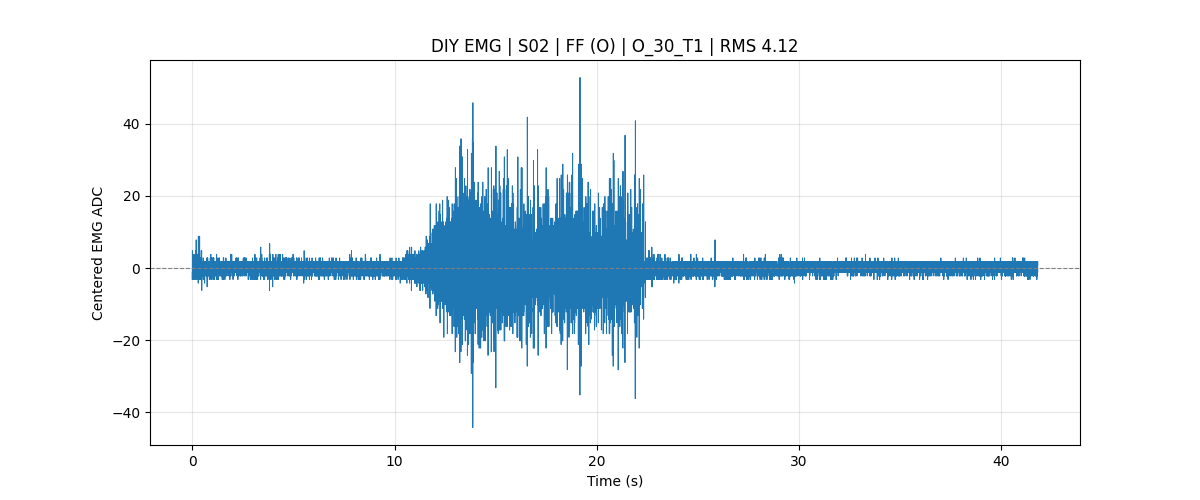

The table this chart was drawn from, first rows:
subject_id, S02
muscle, FF
test_type, Controlled_Force
mvc_trial1_kg, 21.30
mvc_trial2_kg, 20.60
mvc_trial3_kg, 18.30
mvc_kg_100_percent, 21.30
manual_mvc_trial_kg, 
mvc_level, 30% MVC
target_force_kg, 6.39
sample_rate, 1000
baseline, 442.2
rms, 4.12
battery_mv_last, 3945
battery_percent_last, 70
record_time, 2026-07-24 16:50:28
sample_index, time_sec, adc_raw, emg_centered, battery_mv, battery_percent, mvc_kg_100_percent, mvc_level, target_force_kg, test_type
386688, 0.0000, 441, -1.193, 3946, 70, 21.30, 30% MVC, 6.39, Controlled_Force
386689, 0.0010, 440, -2.193, 3946, 70, 21.30, 30% MVC, 6.39, Controlled_Force
386690, 0.0020, 439, -3.193, 3946, 70, 21.30, 30% MVC, 6.39, Controlled_Force
386691, 0.0030, 440, -2.193, 3946, 70, 21.30, 30% MVC, 6.39, Controlled_Force
386692, 0.0040, 441, -1.193, 3946, 70, 21.30, 30% MVC, 6.39, Controlled_Force
386693, 0.0050, 444, 1.807, 3946, 70, 21.30, 30% MVC, 6.39, Controlled_Force
386694, 0.0060, 446, 3.807, 3946, 70, 21.30, 30% MVC, 6.39, Controlled_Force
386695, 0.0070, 447, 4.807, 3946, 70, 21.30, 30% MVC, 6.39, Controlled_Force
386696, 0.0080, 446, 3.807, 3946, 70, 21.30, 30% MVC, 6.39, Controlled_Force
386697, 0.0090, 445, 2.807, 3946, 70, 21.30, 30% MVC, 6.39, Controlled_Force
386698, 0.0100, 443, 0.8070, 3946, 70, 21.30, 30% MVC, 6.39, Controlled_Force
386699, 0.0110, 443, 0.8070, 3946, 70, 21.30, 30% MVC, 6.39, Controlled_Force
386700, 0.0120, 444, 1.807, 3946, 70, 21.30, 30% MVC, 6.39, Controlled_Force
386701, 0.0130, 445, 2.807, 3946, 70, 21.30, 30% MVC, 6.39, Controlled_Force
386702, 0.0140, 442, -0.1930, 3946, 70, 21.30, 30% MVC, 6.39, Controlled_Force
386703, 0.0150, 442, -0.1930, 3946, 70, 21.30, 30% MVC, 6.39, Controlled_Force
386704, 0.0160, 443, 0.8070, 3946, 70, 21.30, 30% MVC, 6.39, Controlled_Force
386705, 0.0170, 444, 1.807, 3946, 70, 21.30, 30% MVC, 6.39, Controlled_Force
386706, 0.0180, 441, -1.193, 3946, 70, 21.30, 30% MVC, 6.39, Controlled_Force
386707, 0.0190, 443, 0.8070, 3946, 70, 21.30, 30% MVC, 6.39, Controlled_Force
386708, 0.0200, 442, -0.1930, 3946, 70, 21.30, 30% MVC, 6.39, Controlled_Force
386709, 0.0210, 442, -0.1930, 3946, 70, 21.30, 30% MVC, 6.39, Controlled_Force
386710, 0.0220, 441, -1.193, 3946, 70, 21.30, 30% MVC, 6.39, Controlled_Force
386711, 0.0230, 440, -2.193, 3946, 70, 21.30, 30% MVC, 6.39, Controlled_Force
386712, 0.0240, 440, -2.193, 3946, 70, 21.30, 30% MVC, 6.39, Controlled_Force
386713, 0.0250, 440, -2.193, 3946, 70, 21.30, 30% MVC, 6.39, Controlled_Force
386714, 0.0260, 443, 0.8070, 3946, 70, 21.30, 30% MVC, 6.39, Controlled_Force
386715, 0.0270, 444, 1.807, 3946, 70, 21.30, 30% MVC, 6.39, Controlled_Force
386716, 0.0280, 443, 0.8070, 3946, 70, 21.30, 30% MVC, 6.39, Controlled_Force
386717, 0.0290, 442, -0.1930, 3946, 70, 21.30, 30% MVC, 6.39, Controlled_Force
386718, 0.0300, 443, 0.8070, 3946, 70, 21.30, 30% MVC, 6.39, Controlled_Force
386719, 0.0310, 443, 0.8070, 3946, 70, 21.30, 30% MVC, 6.39, Controlled_Force
386720, 0.0320, 442, -0.1930, 3946, 70, 21.30, 30% MVC, 6.39, Controlled_Force
386721, 0.0330, 443, 0.8070, 3946, 70, 21.30, 30% MVC, 6.39, Controlled_Force
386722, 0.0340, 442, -0.1930, 3946, 70, 21.30, 30% MVC, 6.39, Controlled_Force
386723, 0.0350, 442, -0.1930, 3946, 70, 21.30, 30% MVC, 6.39, Controlled_Force
386724, 0.0360, 442, -0.1930, 3946, 70, 21.30, 30% MVC, 6.39, Controlled_Force
386725, 0.0370, 440, -2.193, 3946, 70, 21.30, 30% MVC, 6.39, Controlled_Force
386726, 0.0380, 441, -1.193, 3946, 70, 21.30, 30% MVC, 6.39, Controlled_Force
386727, 0.0390, 441, -1.193, 3946, 70, 21.30, 30% MVC, 6.39, Controlled_Force
386728, 0.0400, 444, 1.807, 3946, 70, 21.30, 30% MVC, 6.39, Controlled_Force
386729, 0.0410, 445, 2.807, 3946, 70, 21.30, 30% MVC, 6.39, Controlled_Force
386730, 0.0420, 444, 1.807, 3946, 70, 21.30, 30% MVC, 6.39, Controlled_Force
386731, 0.0430, 444, 1.807, 3946, 70, 21.30, 30% MVC, 6.39, Controlled_Force
... 41,748 more rows
